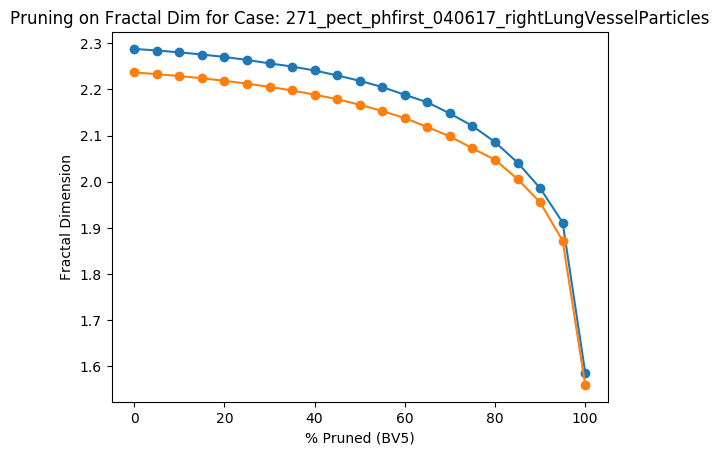

The file beside this chart, header and first rows:
Percent Threshold (BV5), Fractal Dimension
0, 2.237
5, 2.233
10, 2.229
15, 2.224
20, 2.219
25, 2.212
30, 2.206
35, 2.198
40, 2.189
45, 2.179
50, 2.167
55, 2.153
60, 2.138
65, 2.118
70, 2.098
75, 2.072
80, 2.047
85, 2.006
90, 1.955
95, 1.872
100, 1.56
